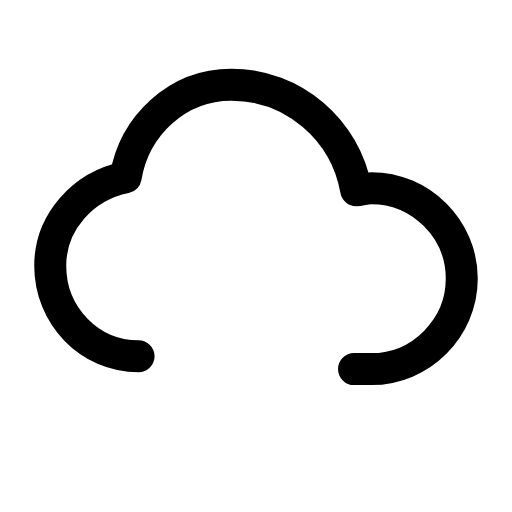
t = 0.00 s
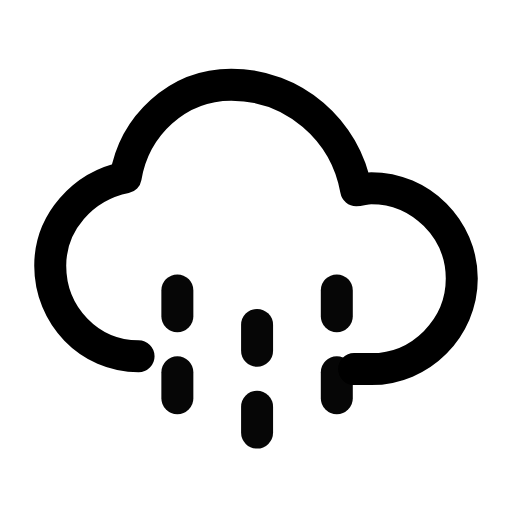
t = 0.28 s
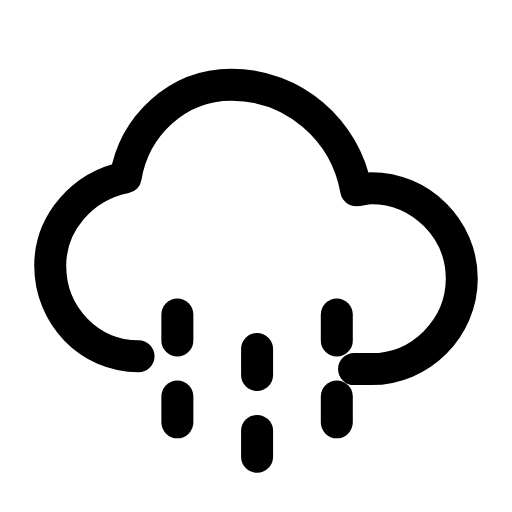
t = 0.52 s
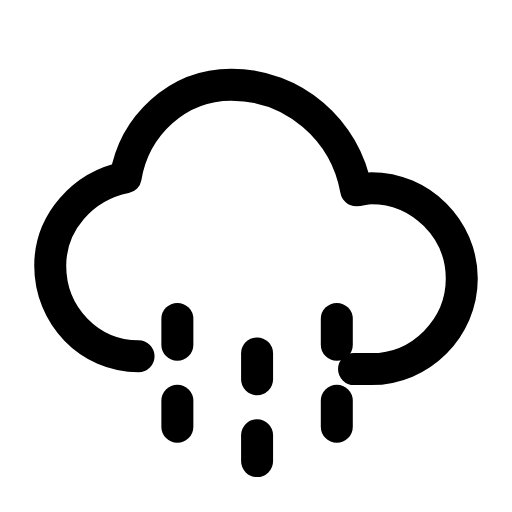
t = 0.76 s
t = 1.09 s: frame unchanged from t = 0.00 s, image omitted
t = 1.34 s: frame unchanged from t = 0.00 s, image omitted

The animated SVG that drew these frames (rendered in a browser with its animation timeline set to each time). Animation: 2 SMIL elements (animate=1,animateTransform=1); one cycle of 1.60 s, repeats indefinitely.

<svg xmlns="http://www.w3.org/2000/svg" width="24" height="24" viewBox="0 0 24 24" fill="none"><g transform="translate(-0.12 -0.12) scale(1.01)"><path stroke="currentColor" stroke-width="1.485" stroke-linecap="round" stroke-linejoin="round" fill="none" d="M6.55 16.65C4.25 16.65 2.45 14.75 2.45 12.45C2.45 10.45 3.95 8.75 5.95 8.35C6.35 5.95 8.35 4.05 10.85 4.05C13.75 4.05 16.15 6.15 16.65 8.95C16.85 8.95 17.05 8.85 17.35 8.85C19.65 8.85 21.55 10.75 21.55 13.05C21.55 15.35 19.65 17.25 17.35 17.25L16.55 17.25"></path><g><animateTransform attributeName="transform" type="translate" values="0 -1.6;0 -1.6;0 1.6;0 -1.6" keyTimes="0;0.1;0.7;1" dur="1.6s" repeatCount="indefinite" calcMode="spline" keySplines="0.16 1 0.3 1;0.16 1 0.3 1;0.16 1 0.3 1"/><animate attributeName="opacity" values="0;0;1;1;0;0" keyTimes="0;0.1;0.25;0.55;0.68;1" dur="1.6s" repeatCount="indefinite" calcMode="spline" keySplines="0.16 1 0.3 1;0.16 1 0.3 1;0.16 1 0.3 1;0.16 1 0.3 1;0.16 1 0.3 1"/><line stroke="currentColor" stroke-width="1.485" stroke-linecap="round" stroke-linejoin="round" fill="none" x1="8.35" x2="8.35" y1="13.35" y2="14.55"></line><line stroke="currentColor" stroke-width="1.485" stroke-linecap="round" stroke-linejoin="round" fill="none" x1="8.35" x2="8.35" y1="17.15" y2="18.35"></line><line stroke="currentColor" stroke-width="1.485" stroke-linecap="round" stroke-linejoin="round" fill="none" x1="12.05" x2="12.05" y1="14.95" y2="16.15"></line><line stroke="currentColor" stroke-width="1.485" stroke-linecap="round" stroke-linejoin="round" fill="none" x1="12.05" x2="12.05" y1="18.75" y2="19.95"></line><line stroke="currentColor" stroke-width="1.485" stroke-linecap="round" stroke-linejoin="round" fill="none" x1="15.75" x2="15.75" y1="13.35" y2="14.55"></line><line stroke="currentColor" stroke-width="1.485" stroke-linecap="round" stroke-linejoin="round" fill="none" x1="15.75" x2="15.75" y1="17.15" y2="18.35"></line></g></g></svg>
